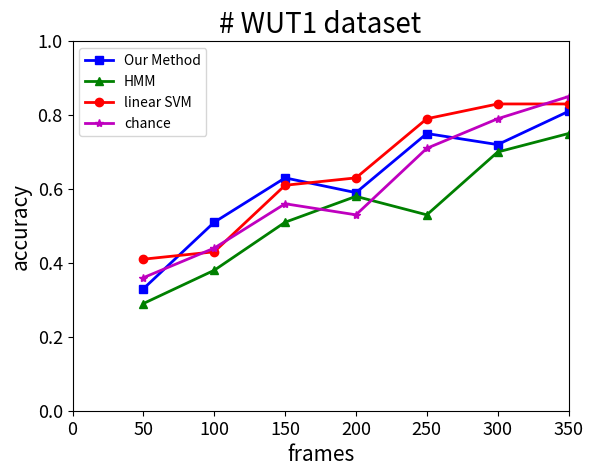
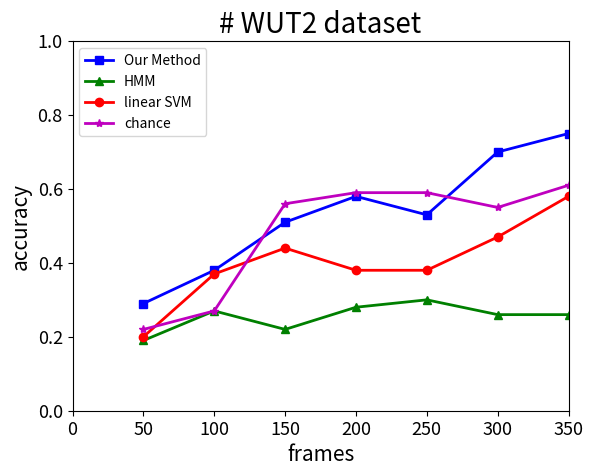
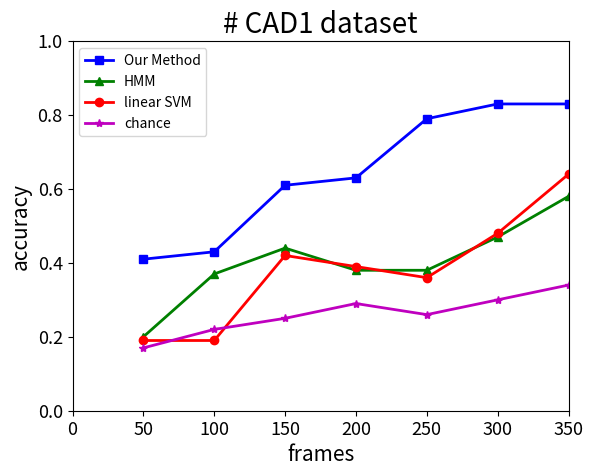
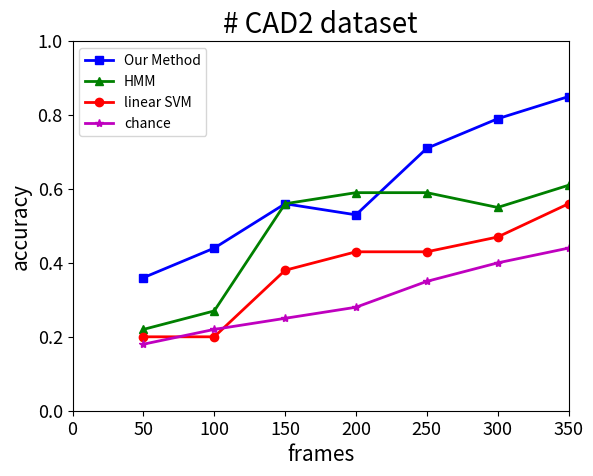
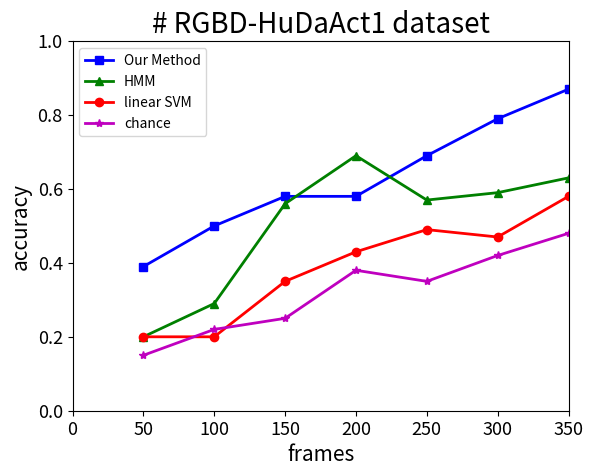

Generate these figures, in order, with matplotlib:
import numpy as np
import matplotlib.pyplot as plt
import matplotlib.cm as cm

x =[0.33, 0.51, 0.63, 0.59, 0.75, 0.72, 0.81];
x1=[0.14, 0.21, 0.18, 0.25, 0.30, 0.28, 0.28];
x2=[0.14, 0.14, 0.31, 0.33, 0.41, 0.47, 0.56];
x3=[0.12, 0.12, 0.12, 0.24, 0.27, 0.35, 0.44];
y =[50, 100, 150, 200, 250, 300, 350];

x1 =[0.29, 0.38, 0.51, 0.58, 0.53, 0.70, 0.75];
x11=[0.19, 0.27, 0.22, 0.28, 0.30, 0.26, 0.26];
x21=[0.17, 0.22, 0.25, 0.25, 0.33, 0.41, 0.46];
x31=[0.17, 0.17, 0.30, 0.30, 0.30, 0.32, 0.35];

x2 =[0.41, 0.43, 0.61, 0.63, 0.79, 0.83, 0.83];
x21=[0.20, 0.37, 0.44, 0.38, 0.38, 0.47, 0.58];
x22=[0.19, 0.19, 0.42, 0.39, 0.36, 0.48, 0.64];
x23=[0.17, 0.22, 0.25, 0.29, 0.26, 0.30, 0.34];

x3 =[0.36, 0.44, 0.56, 0.53, 0.71, 0.79, 0.85];
x31=[0.22, 0.27, 0.56, 0.59, 0.59, 0.55, 0.61];
x32=[0.20, 0.20, 0.38, 0.43, 0.43, 0.47, 0.56];
x33=[0.18, 0.22, 0.25, 0.28, 0.35, 0.40, 0.44];

x4 =[0.39, 0.50, 0.58, 0.58, 0.69, 0.79, 0.87];
x41=[0.20, 0.29, 0.56, 0.69, 0.57, 0.59, 0.63];
x42=[0.20, 0.20, 0.35, 0.43, 0.49, 0.47, 0.58];
x43=[0.15, 0.22, 0.25, 0.38, 0.35, 0.42, 0.48];


plt.figure(1)
plt.plot(y,x,  '-bs', lw= 2, label='Our Method');
plt.plot(y,x1, '-g^', lw= 2, label='HMM');
plt.plot(y,x2, '-ro', lw= 2, label='linear SVM');
plt.plot(y,x3, '-m*', lw= 2, label='chance');
plt.axis([0, 350, 0, 1])
plt.legend(loc='upper left');
plt.title("# WUT1 dataset", size=20);
plt.xlabel('frames', size=15);
plt.ylabel('accuracy', size=15);
plt.tick_params(labelsize=13);
#plt.grid(True, which='both');

plt.figure(2)
plt.plot(y,x1, '-bs',  lw= 2, label='Our Method');
plt.plot(y,x11, '-g^', lw= 2, label='HMM');
plt.plot(y,x21, '-ro', lw= 2, label='linear SVM');
plt.plot(y,x31, '-m*', lw= 2, label='chance');
plt.axis([0, 350, 0, 1])
plt.legend(loc='upper left');
plt.title("# WUT2 dataset", size=20);
plt.xlabel('frames', size=15);
plt.ylabel('accuracy', size=15);
plt.tick_params(labelsize=13);

plt.figure(3)
plt.plot(y,x2, '-bs',  lw= 2, label='Our Method');
plt.plot(y,x21, '-g^', lw= 2, label='HMM');
plt.plot(y,x22, '-ro', lw= 2, label='linear SVM');
plt.plot(y,x23, '-m*', lw= 2, label='chance');
plt.axis([0, 350, 0, 1])
plt.legend(loc='upper left');
plt.title("# CAD1 dataset", size=20);
plt.xlabel('frames', size=15);
plt.ylabel('accuracy', size=15);
plt.tick_params(labelsize=13);

plt.figure(4)
plt.plot(y,x3, '-bs', lw= 2, label='Our Method');
plt.plot(y,x31, '-g^', lw= 2, label='HMM');
plt.plot(y,x32, '-ro', lw= 2, label='linear SVM');
plt.plot(y,x33, '-m*', lw= 2, label='chance');
plt.axis([0, 350, 0, 1])
plt.legend(loc='upper left');
plt.title("# CAD2 dataset", size=20);
plt.xlabel('frames', size=15);
plt.ylabel('accuracy', size=15);
plt.tick_params(labelsize=13);

plt.figure(5)
plt.plot(y,x4, '-bs',  lw= 2, label='Our Method');
plt.plot(y,x41, '-g^', lw= 2, label='HMM');
plt.plot(y,x42, '-ro', lw= 2, label='linear SVM');
plt.plot(y,x43, '-m*', lw= 2, label='chance');
plt.axis([0, 350, 0, 1])
plt.legend(loc='upper left');
plt.title("# RGBD-HuDaAct1 dataset", size=20);
plt.xlabel('frames', size=15);
plt.ylabel('accuracy', size=15);
plt.tick_params(labelsize=13);
plt.show()
